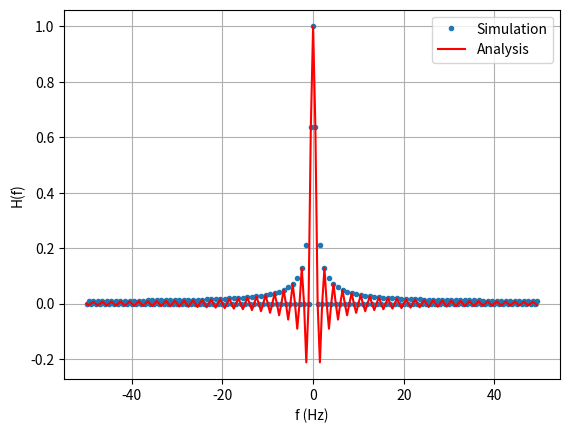

Here is the Python script that generated this plot:
import numpy as np
from scipy import fft, signal
from matplotlib import pyplot as plt
import os

ts = 1e-2
sig = np.zeros(200)
sig[:100] = 1
sig_fft = fft.fftshift(fft.fft(sig))
sig_fft = np.abs(sig_fft)/max(np.abs(sig_fft))
sf = fft.fftshift(fft.fftfreq(sig.size, d=ts))
plt.plot(sf, sig_fft, '.')
plt.plot(sf, np.sinc(sf),color="red")
plt.legend(['Simulation', 'Analysis'])
plt.grid()
plt.xlabel('f (Hz)')
plt.ylabel('H(f)')
#plt.savefig('../figs/3_9.png')
plt.show()
#os.system('sh gopen.sh ../figs/3_9.png')